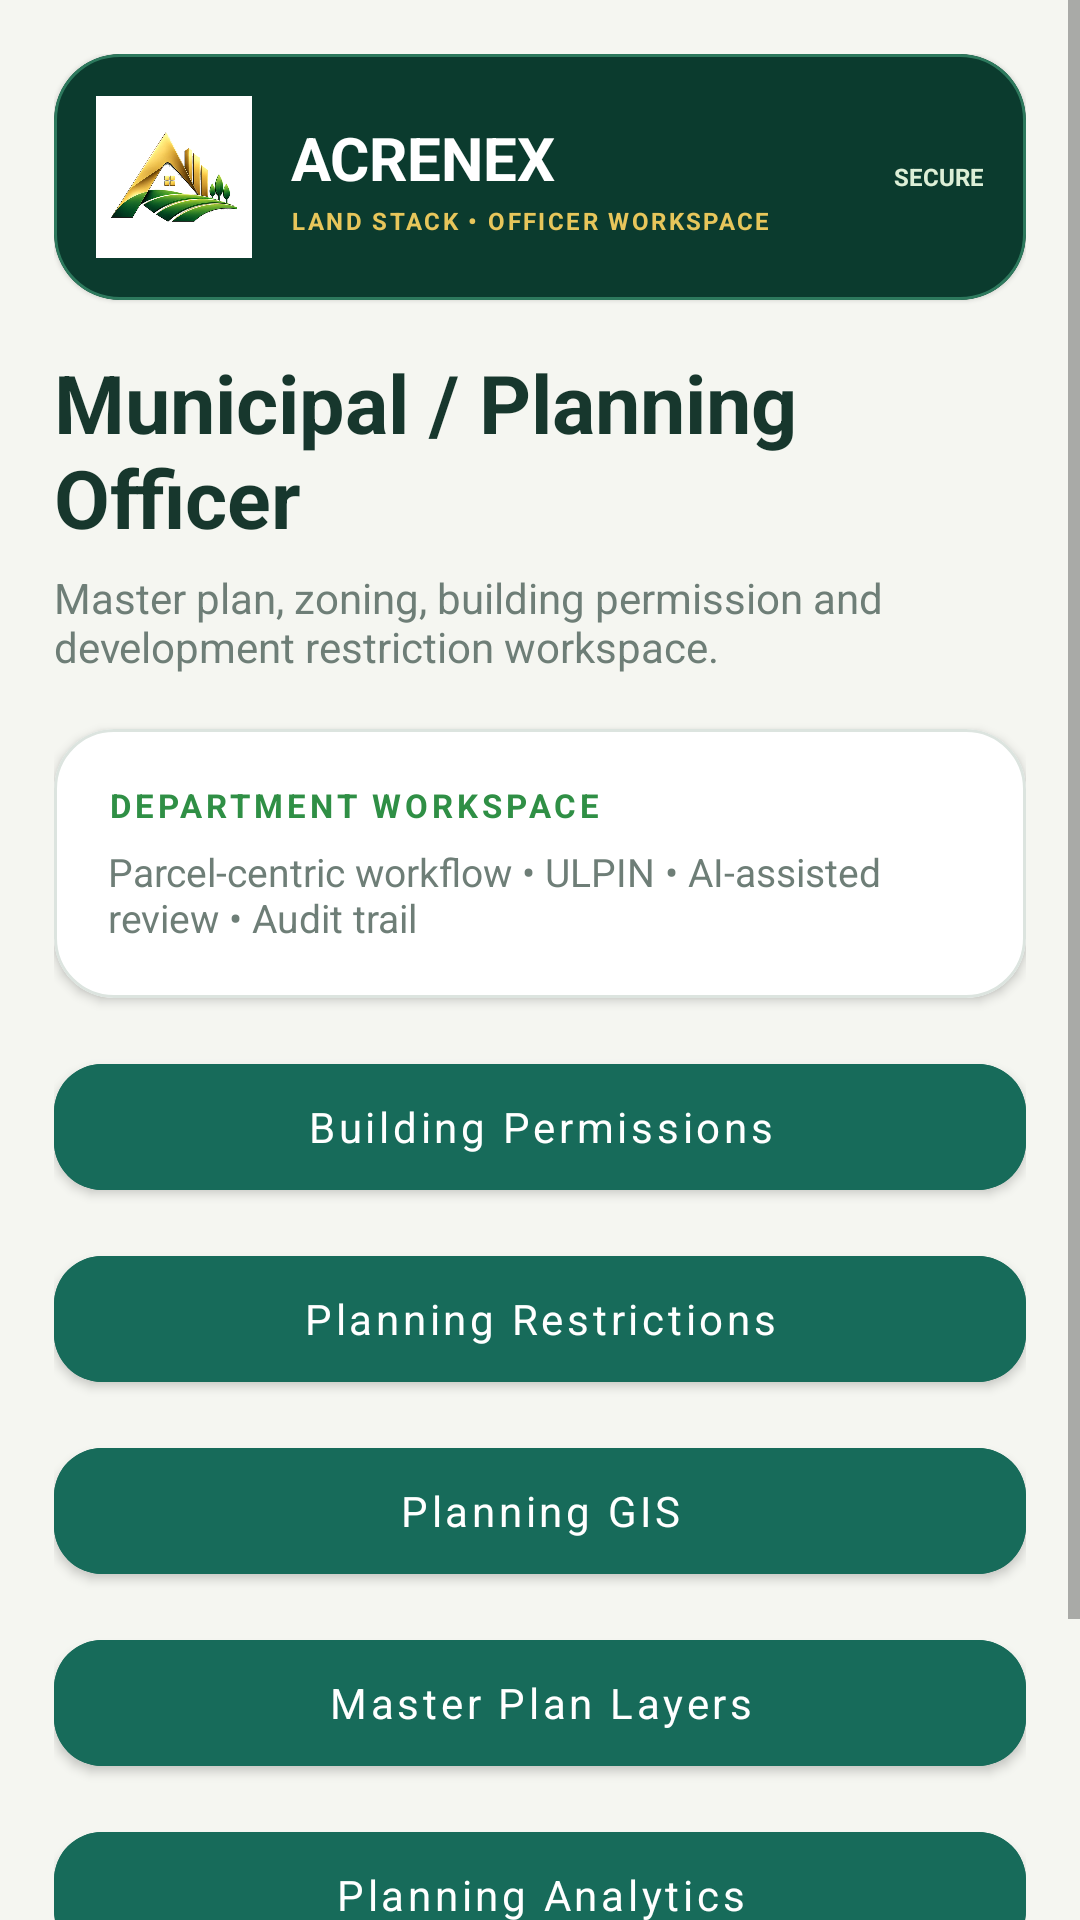

The Android layout XML behind this screen, and the referenced resources:
<!-- AndroidManifest.xml: application theme Theme.AcreNex -->
<!-- res/layout/activity_planningofficer_dashboard.xml -->
<?xml version="1.0" encoding="utf-8"?>
<ScrollView xmlns:android="http://schemas.android.com/apk/res/android" xmlns:app="http://schemas.android.com/apk/res-auto" android:layout_width="match_parent" android:layout_height="match_parent" android:background="#F5F6F1"><LinearLayout android:layout_width="match_parent" android:layout_height="wrap_content" android:orientation="vertical" android:paddingStart="18dp" android:paddingTop="18dp" android:paddingEnd="18dp" android:paddingBottom="28dp">
<com.google.android.material.card.MaterialCardView android:layout_width="match_parent" android:layout_height="wrap_content" android:layout_marginBottom="16dp" app:cardBackgroundColor="#0B3B2E" app:cardCornerRadius="22dp" app:strokeColor="#2D795D" app:strokeWidth="1dp"><LinearLayout android:layout_width="match_parent" android:layout_height="wrap_content" android:gravity="center_vertical" android:orientation="horizontal" android:padding="14dp"><ImageView android:layout_width="52dp" android:layout_height="54dp" android:background="#FFFFFF" android:padding="5dp" android:src="@drawable/ic_acrenex_mark" android:contentDescription="AcreNex company mark"/><LinearLayout android:layout_width="0dp" android:layout_height="wrap_content" android:layout_marginStart="13dp" android:layout_weight="1" android:orientation="vertical"><TextView android:layout_width="wrap_content" android:layout_height="wrap_content" android:text="ACRENEX" android:textColor="#FFFFFF" android:textSize="20sp" android:textStyle="bold"/><TextView android:layout_width="wrap_content" android:layout_height="wrap_content" android:layout_marginTop="2dp" android:text="LAND STACK • OFFICER WORKSPACE" android:textColor="#E7C65B" android:textSize="8sp" android:textStyle="bold" android:letterSpacing="0.10"/></LinearLayout><TextView android:layout_width="wrap_content" android:layout_height="wrap_content" android:text="SECURE" android:textColor="#DDEFD7" android:textSize="8sp" android:textStyle="bold"/></LinearLayout></com.google.android.material.card.MaterialCardView>
<TextView android:id="@+id/tvRoleTitle" android:layout_width="match_parent" android:layout_height="wrap_content" android:text="Municipal / Planning Officer" android:textSize="27sp" android:textStyle="bold" android:textColor="#17372D"/>
<TextView android:id="@+id/tvRoleSubtitle" android:layout_width="match_parent" android:layout_height="wrap_content" android:text="Master plan, zoning, building permission and development restriction workspace." android:textSize="14sp" android:textColor="#6E7E77" android:layout_marginTop="6dp" android:layout_marginBottom="18dp"/>
<com.google.android.material.card.MaterialCardView android:layout_width="match_parent" android:layout_height="wrap_content" app:cardCornerRadius="20dp" app:cardElevation="2dp" app:strokeColor="#DCE4DF" app:strokeWidth="1dp" android:layout_marginBottom="16dp"><LinearLayout android:layout_width="match_parent" android:layout_height="wrap_content" android:orientation="vertical" android:padding="18dp"><TextView android:layout_width="match_parent" android:layout_height="wrap_content" android:text="DEPARTMENT WORKSPACE" android:textSize="11sp" android:textStyle="bold" android:letterSpacing="0.12" android:textColor="#2F8F45"/><TextView android:layout_width="match_parent" android:layout_height="wrap_content" android:text="Parcel-centric workflow • ULPIN • AI-assisted review • Audit trail" android:textSize="13sp" android:textColor="#6E7E77" android:layout_marginTop="6dp"/></LinearLayout></com.google.android.material.card.MaterialCardView>
<com.google.android.material.button.MaterialButton android:id="@+id/btnPlanBuilding" android:layout_width="match_parent" android:layout_height="54dp" android:text="Building Permissions" android:textAllCaps="false" android:textSize="14sp" android:textColor="#FFFFFF" android:layout_marginBottom="10dp" app:cornerRadius="16dp" android:backgroundTint="#176B5A"/>
<com.google.android.material.button.MaterialButton android:id="@+id/btnPlanRestrictions" android:layout_width="match_parent" android:layout_height="54dp" android:text="Planning Restrictions" android:textAllCaps="false" android:textSize="14sp" android:textColor="#FFFFFF" android:layout_marginBottom="10dp" app:cornerRadius="16dp" android:backgroundTint="#176B5A"/>
<com.google.android.material.button.MaterialButton android:id="@+id/btnPlanMap" android:layout_width="match_parent" android:layout_height="54dp" android:text="Planning GIS" android:textAllCaps="false" android:textSize="14sp" android:textColor="#FFFFFF" android:layout_marginBottom="10dp" app:cornerRadius="16dp" android:backgroundTint="#176B5A"/>
<com.google.android.material.button.MaterialButton android:id="@+id/btnPlanLayers" android:layout_width="match_parent" android:layout_height="54dp" android:text="Master Plan Layers" android:textAllCaps="false" android:textSize="14sp" android:textColor="#FFFFFF" android:layout_marginBottom="10dp" app:cornerRadius="16dp" android:backgroundTint="#176B5A"/>
<com.google.android.material.button.MaterialButton android:id="@+id/btnPlanAnalytics" android:layout_width="match_parent" android:layout_height="54dp" android:text="Planning Analytics" android:textAllCaps="false" android:textSize="14sp" android:textColor="#FFFFFF" android:layout_marginBottom="10dp" app:cornerRadius="16dp" android:backgroundTint="#176B5A"/>
<TextView android:layout_width="match_parent" android:layout_height="wrap_content" android:text="AI recommendations are decision-support only. Final administrative action remains with the authorised department officer." android:textSize="12sp" android:textColor="#6E7E77" android:layout_marginTop="10dp" android:padding="4dp"/>
</LinearLayout></ScrollView>
<!-- resources referenced by this layout -->
<resources>
  <!-- drawable ic_acrenex_mark: png bitmap (drawable, 173954 bytes) -->
  <style name="Theme.AcreNex" parent="Theme.MaterialComponents.DayNight.NoActionBar">
          <item name="colorPrimary">@color/acrenex_navy</item>
          <item name="colorPrimaryVariant">@color/acrenex_blue</item>
          <item name="colorSecondary">@color/acrenex_gold</item>
          <item name="android:fontFamily">sans-serif</item>
          <item name="android:windowLightStatusBar">true</item>
          <item name="android:statusBarColor">@color/acrenex_background</item>
          <item name="android:navigationBarColor">@color/acrenex_background</item>
          <item name="android:windowActionModeOverlay">true</item>
          <item name="android:windowNoTitle">true</item>
          <item name="android:windowBackground">@color/acrenex_background</item>
      </style>
  <color name="acrenex_navy">#0B3B2E</color>
  <color name="acrenex_blue">#176B5A</color>
  <color name="acrenex_gold">#D4A72C</color>
  <color name="acrenex_background">#F5F6F1</color>
</resources>
